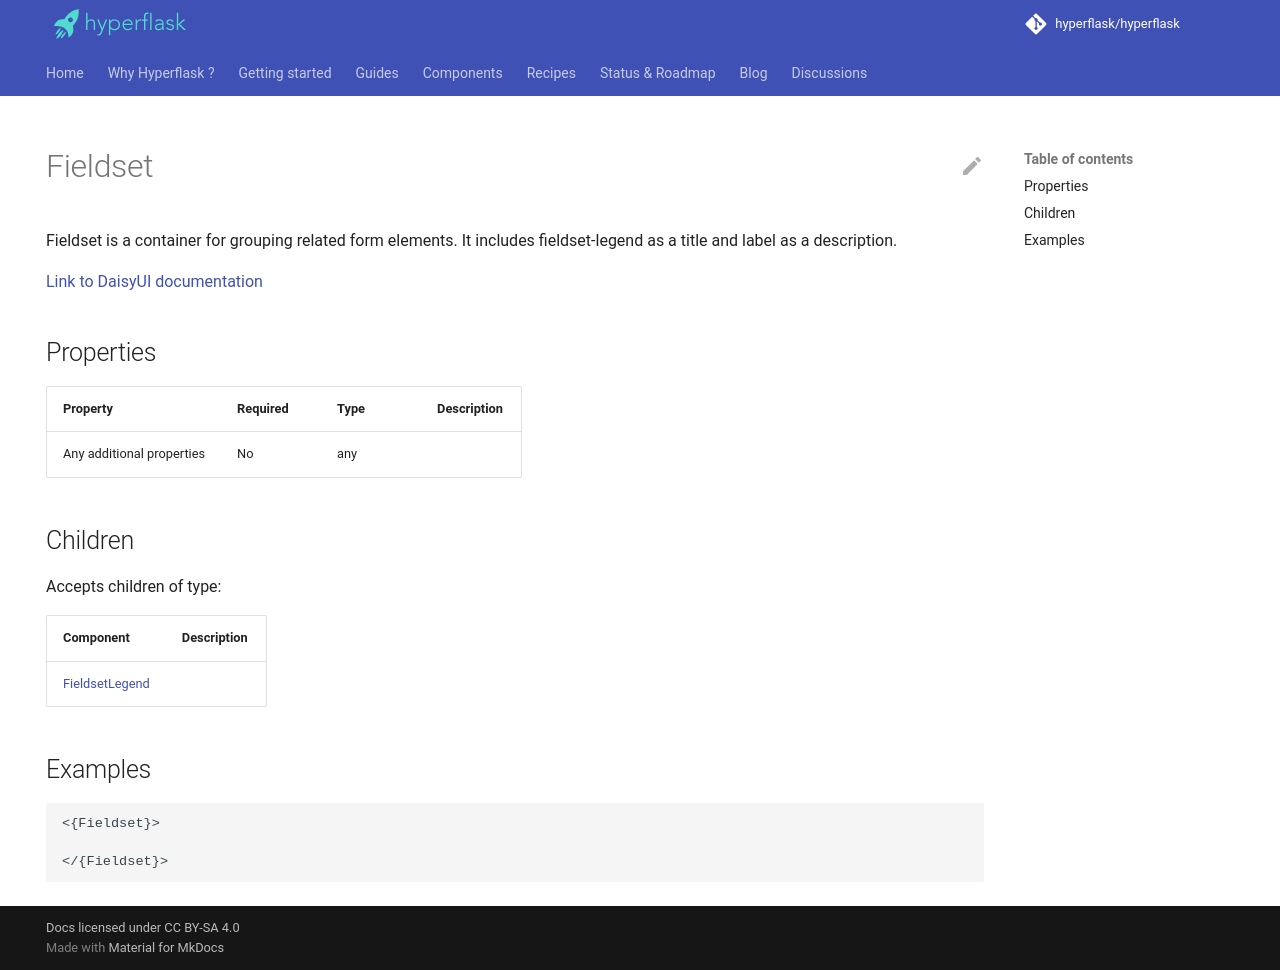

repository: hyperflask/hyperflask-docs · page: components/daisyui/Fieldset/index.html · generator: mkdocs

---
hide: [navigation, footer]
---
# Fieldset

Fieldset is a container for grouping related form elements. It includes fieldset-legend as a title and label as a description.

[Link to DaisyUI documentation](https://daisyui.com/components/fieldset/)


## Properties

| Property | Required | Type | Description |
|----------|----------|------|-------------|
|Any additional properties|No|any||

## Children

Accepts children of type:

| Component | Description |
|-----------|-------------|
| [FieldsetLegend](/components/daisyui/FieldsetLegend) |  |


## Examples

```
<{Fieldset}>

</{Fieldset}>
```
